Image classification data set "Data" (ahmadSoliman94/Artificial-Intelligence on GitHub). Class labels (3): bottle, iPad, wallet.

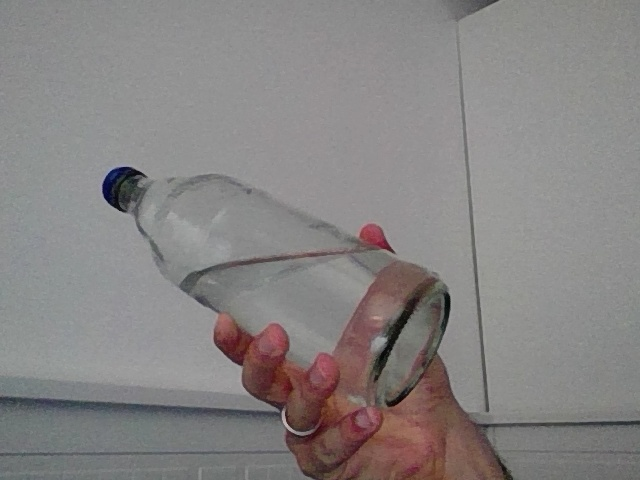
Label: bottle

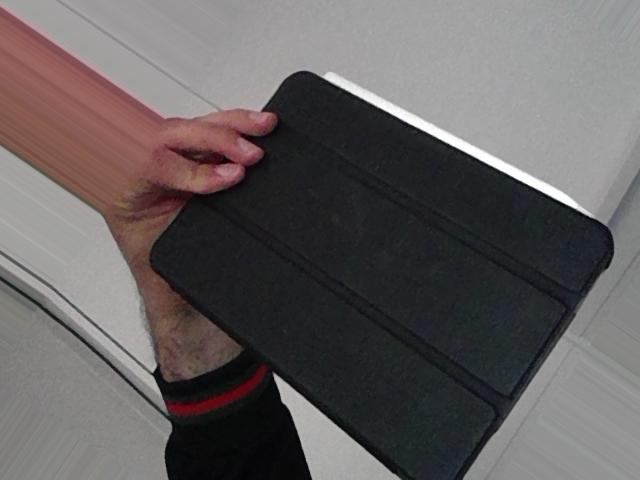
Label: iPad

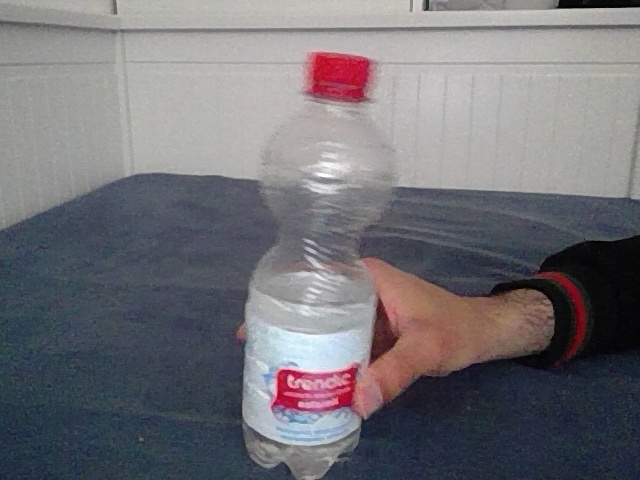
Label: bottle

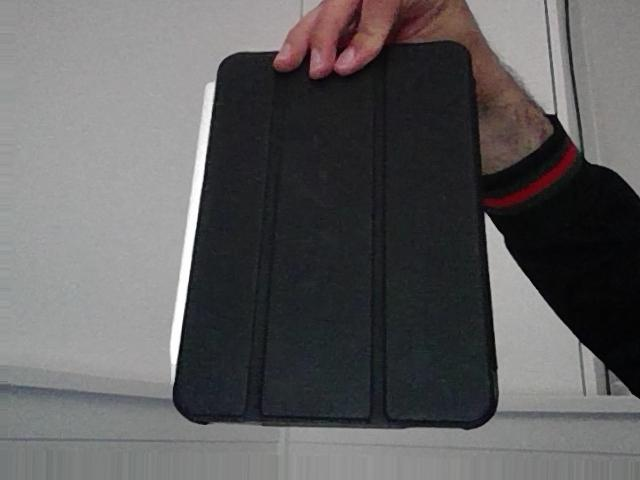
Label: iPad

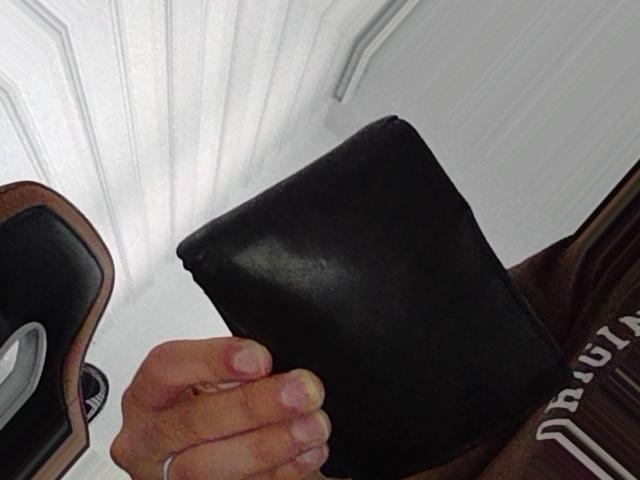
Label: wallet

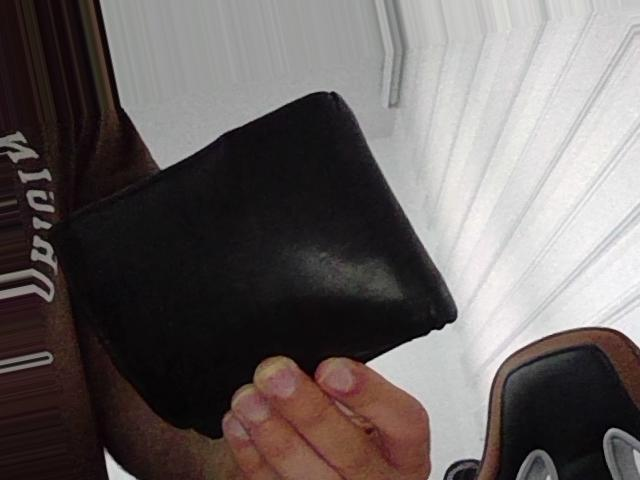
Label: wallet
